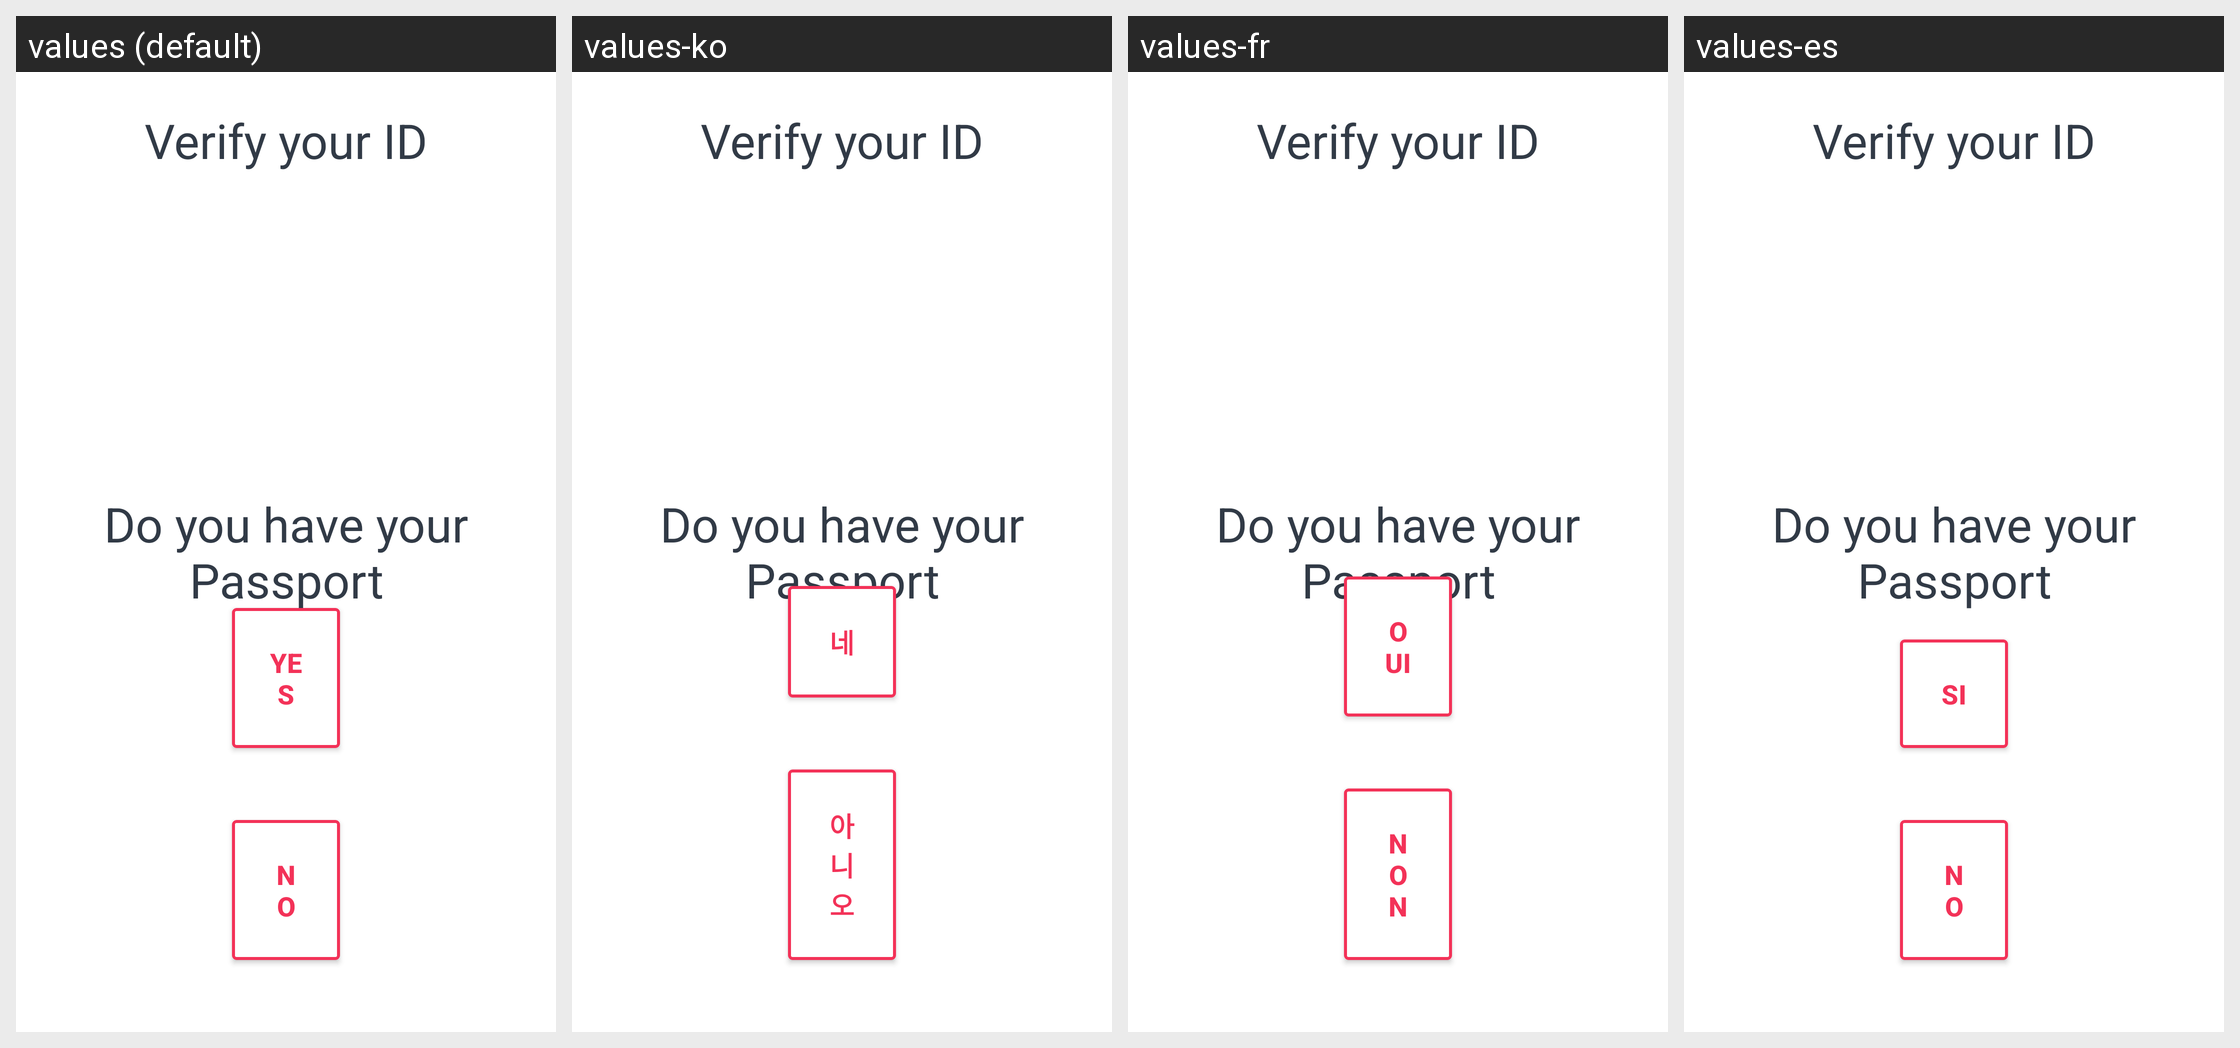

Here is an Android app screen in its default locale and in the app's own translations. Write out the translated-string differences for the strings that appear on this screen.
Android screen res/layout/fragment_scan_id.xml rendered under 4 locales, left to right: values (default), values-ko, values-fr, values-es. Device: Nexus 5 (rendered at 1080×1920; each locale shown at half size, 540×960, under a caption strip naming it); theme Theme.Tipi.
Other locales in the repository, not shown: values-de, values-ja.
Strings drawn on this screen, with the default value and each locale's value (text and hints the layout hard-codes, and strings that could not be matched under every locale, appear in the picture but are not listed):

verify_your_id
  values: Verify your ID
  values-ko: Verify your ID
  values-fr: Verify your ID
  values-es: Verify your ID

do_you_have_your_passport
  values: Do you have your Passport
  values-ko: Do you have your Passport
  values-fr: Do you have your Passport
  values-es: Do you have your Passport

yes
  values: Yes
  values-ko: 네
  values-fr: Oui
  values-es: Si

no
  values: No
  values-ko: 아니오
  values-fr: Non
  values-es: No
